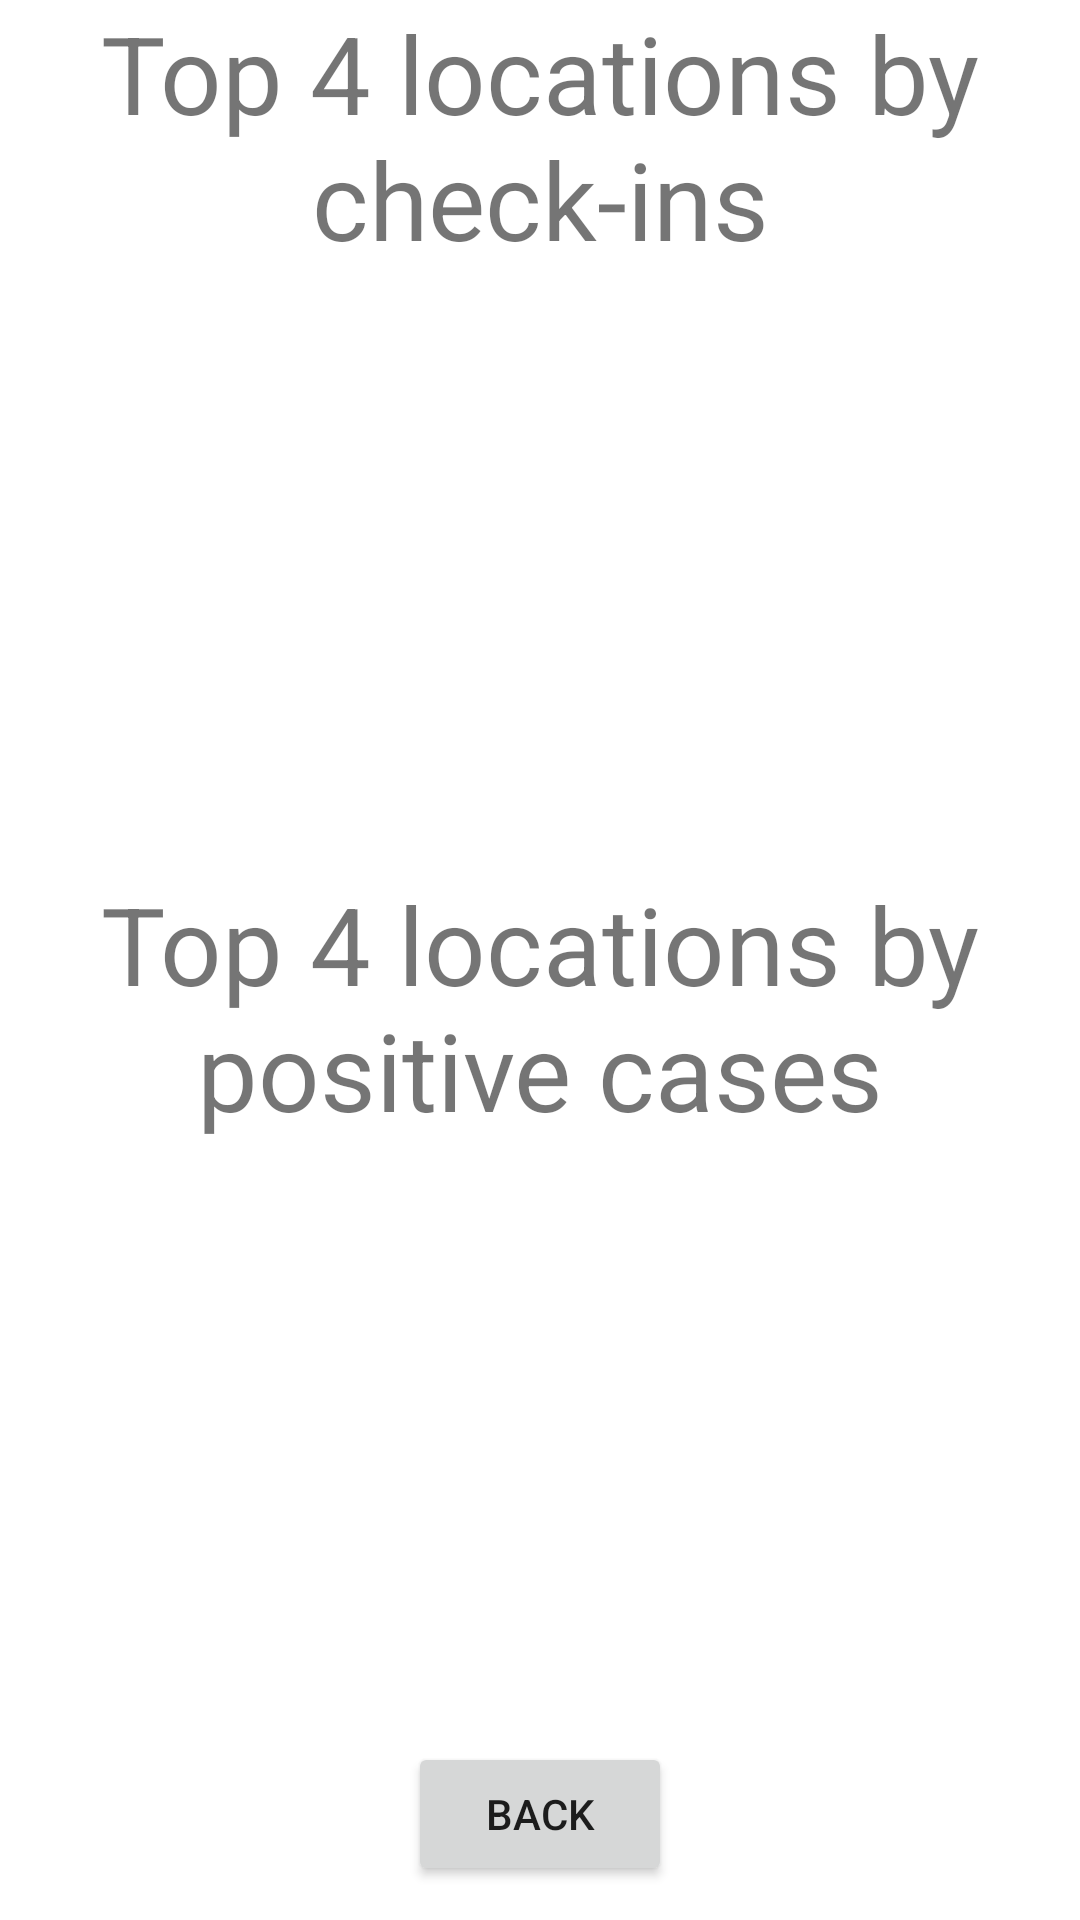

Layout XML and referenced resources for this Android screen:
<!-- AndroidManifest.xml: application theme Theme.CSIT314_Project -->
<!-- res/layout/healthorg_generatereport.xml -->
<?xml version="1.0" encoding="utf-8"?>
<androidx.constraintlayout.widget.ConstraintLayout
    xmlns:android="http://schemas.android.com/apk/res/android"
    xmlns:app="http://schemas.android.com/apk/res-auto"
    xmlns:tools="http://schemas.android.com/tools"
    android:layout_width="match_parent"
    android:layout_height="match_parent">

    <TextView
        android:id="@+id/textView2"
        android:layout_width="0dp"
        android:layout_height="wrap_content"
        android:text="Top 4 locations by check-ins"
        android:textAlignment="center"
        android:textSize="36sp"
        app:layout_constraintEnd_toEndOf="parent"
        app:layout_constraintHorizontal_bias="0.0"
        app:layout_constraintStart_toStartOf="parent"
        app:layout_constraintTop_toTopOf="parent" />

    <ListView
        android:id="@+id/list_mostCheckIn"
        android:layout_width="0dp"
        android:layout_height="200dp"
        app:layout_constraintEnd_toEndOf="parent"
        app:layout_constraintStart_toStartOf="parent"
        app:layout_constraintTop_toBottomOf="@+id/textView2" />

    <TextView
        android:id="@+id/textView5"
        android:layout_width="0dp"
        android:layout_height="wrap_content"
        android:text="Top 4 locations by positive cases"
        android:textAlignment="center"
        android:textSize="36sp"
        app:layout_constraintEnd_toEndOf="parent"
        app:layout_constraintHorizontal_bias="0.0"
        app:layout_constraintStart_toStartOf="parent"
        app:layout_constraintTop_toBottomOf="@+id/list_mostCheckIn" />

    <ListView
        android:id="@+id/list_mostCases"
        android:layout_width="0dp"
        android:layout_height="200dp"
        app:layout_constraintEnd_toEndOf="parent"
        app:layout_constraintHorizontal_bias="0.0"
        app:layout_constraintStart_toStartOf="parent"
        app:layout_constraintTop_toBottomOf="@+id/textView5" />

    <Button
        android:id="@+id/btn_back"
        android:layout_width="wrap_content"
        android:layout_height="wrap_content"
        android:text="Back"
        app:layout_constraintEnd_toEndOf="parent"
        app:layout_constraintStart_toStartOf="parent"
        app:layout_constraintTop_toBottomOf="@+id/list_mostCases" />

</androidx.constraintlayout.widget.ConstraintLayout>
<!-- resources referenced by this layout -->
<resources>
  <style name="Theme.CSIT314_Project" parent="Theme.MaterialComponents.DayNight.DarkActionBar">
          
          <item name="colorPrimary">@color/purple_500</item>
          <item name="colorPrimaryVariant">@color/purple_700</item>
          <item name="colorOnPrimary">@color/white</item>
          
          <item name="colorSecondary">@color/teal_200</item>
          <item name="colorSecondaryVariant">@color/teal_700</item>
          <item name="colorOnSecondary">@color/black</item>
          
          <item name="android:statusBarColor" tools:targetApi="l">?attr/colorPrimaryVariant</item>
          
      </style>
  <!-- not gathered from this repository: default colours our renderer supplied (Android Studio template values) -->
  <color name="purple_500">#FF6200EE</color>
  <color name="purple_700">#FF3700B3</color>
  <color name="teal_200">#FF03DAC5</color>
  <color name="teal_700">#FF018786</color>
  <color name="black">#FF000000</color>
  <color name="white">#FFFFFFFF</color>
</resources>
